Run: headless pygame with SDL's dummy video driver; simulated clock (each Clock.tick advances the game by its frame time, no real sleeping); random seed 0; keys injected as events and as key.get_pressed() state; no mouse input.
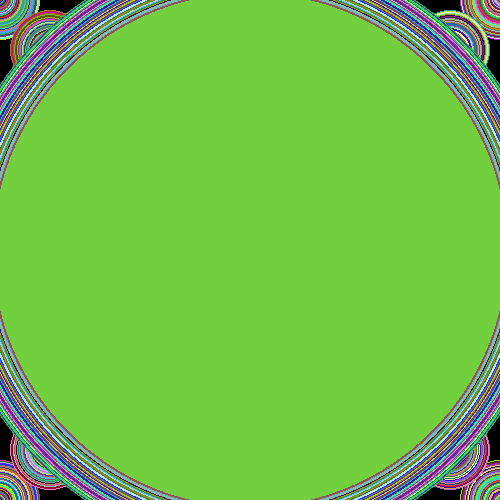
Frame 1 of 4 · flips 1–60 · no input
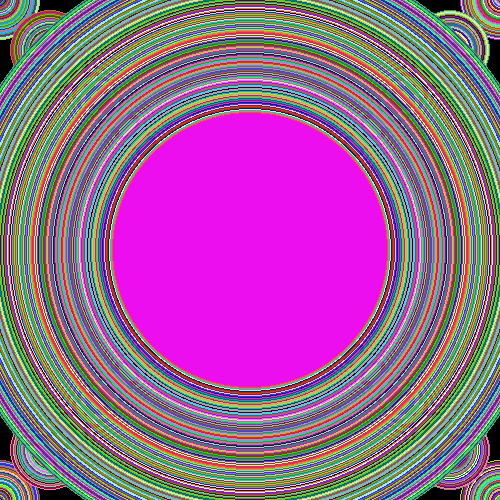
Frame 2 of 4 · flips 61–180 · tapped SPACE, RETURN · held RIGHT (→), D
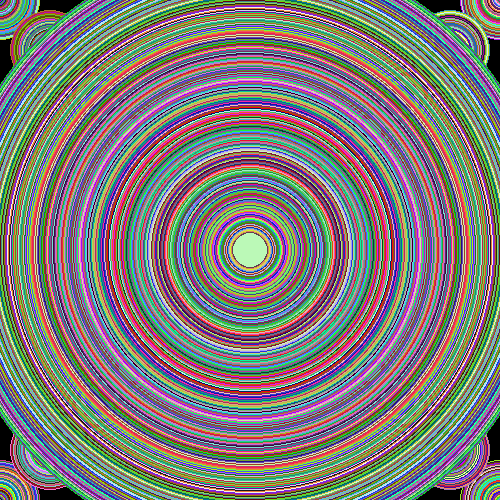
Frame 3 of 4 · flips 181–300 · held DOWN (↓), S
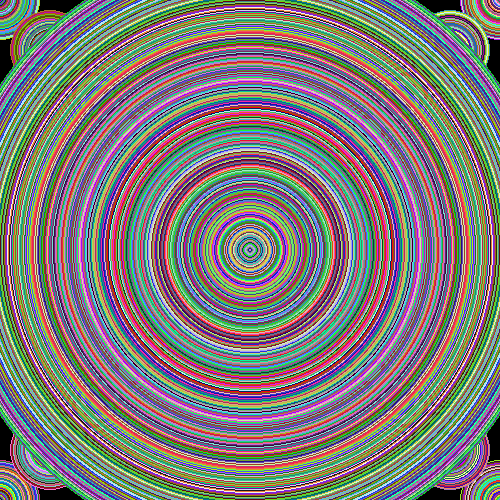
Frame 4 of 4 · flips 301–420 · held LEFT (←), A, UP (↑), W

The pygame program that drew these frames:

import pygame, random

pygame.init()

pygame.display.set_caption('Trip dog')

clock = pygame.time.Clock()

screenWidth = 500
screenHeight = 500
screen = (screenWidth,screenHeight)
win = pygame.display.set_mode(screen)
win.fill((0,0,0))

x = [0,500]
y = [0,500]

first = True
second = False
third = False

run = True
while run:
    
    clock.tick(10)

    for event in pygame.event.get():
        if event.type == pygame.QUIT:
            run = False

    for i in range(2):
        for j in range(2):
            for r in range(40,0,-1):    
                colour = (random.randint(0,255),random.randint(0,255),random.randint(0,255))
                pygame.draw.circle(win,colour,(x[i],y[j]),r)
                
    
    if x[0] == 250 and first:
        first = False
        second = True
    elif x[0] == 0 and second:
        second = False
        third = True
        x[0] = 250
        x[1] = 250
    elif third and y[0] == 0:
        run = False
        
            
    if first:
        x[0] += 50    
        x[1] -= 50
        y[0] += 50
        y[1] -= 50
    elif second:
        x[0] -= 50
        x[1] += 50
    elif third:
        y[0] -= 50
        y[1] += 50

    
    

    pygame.display.update()

r = 300
while not(run):

    clock.tick(45)

    for event in pygame.event.get():
        if event.type == pygame.QUIT:
            run = True

    colour = (random.randint(0,255),random.randint(0,255),random.randint(0,255))
    pygame.draw.circle(win,colour,(250,250),r)

    r -= 1
    if r == 0:
        run = True

    pygame.display.update()
        




pygame.quit()
